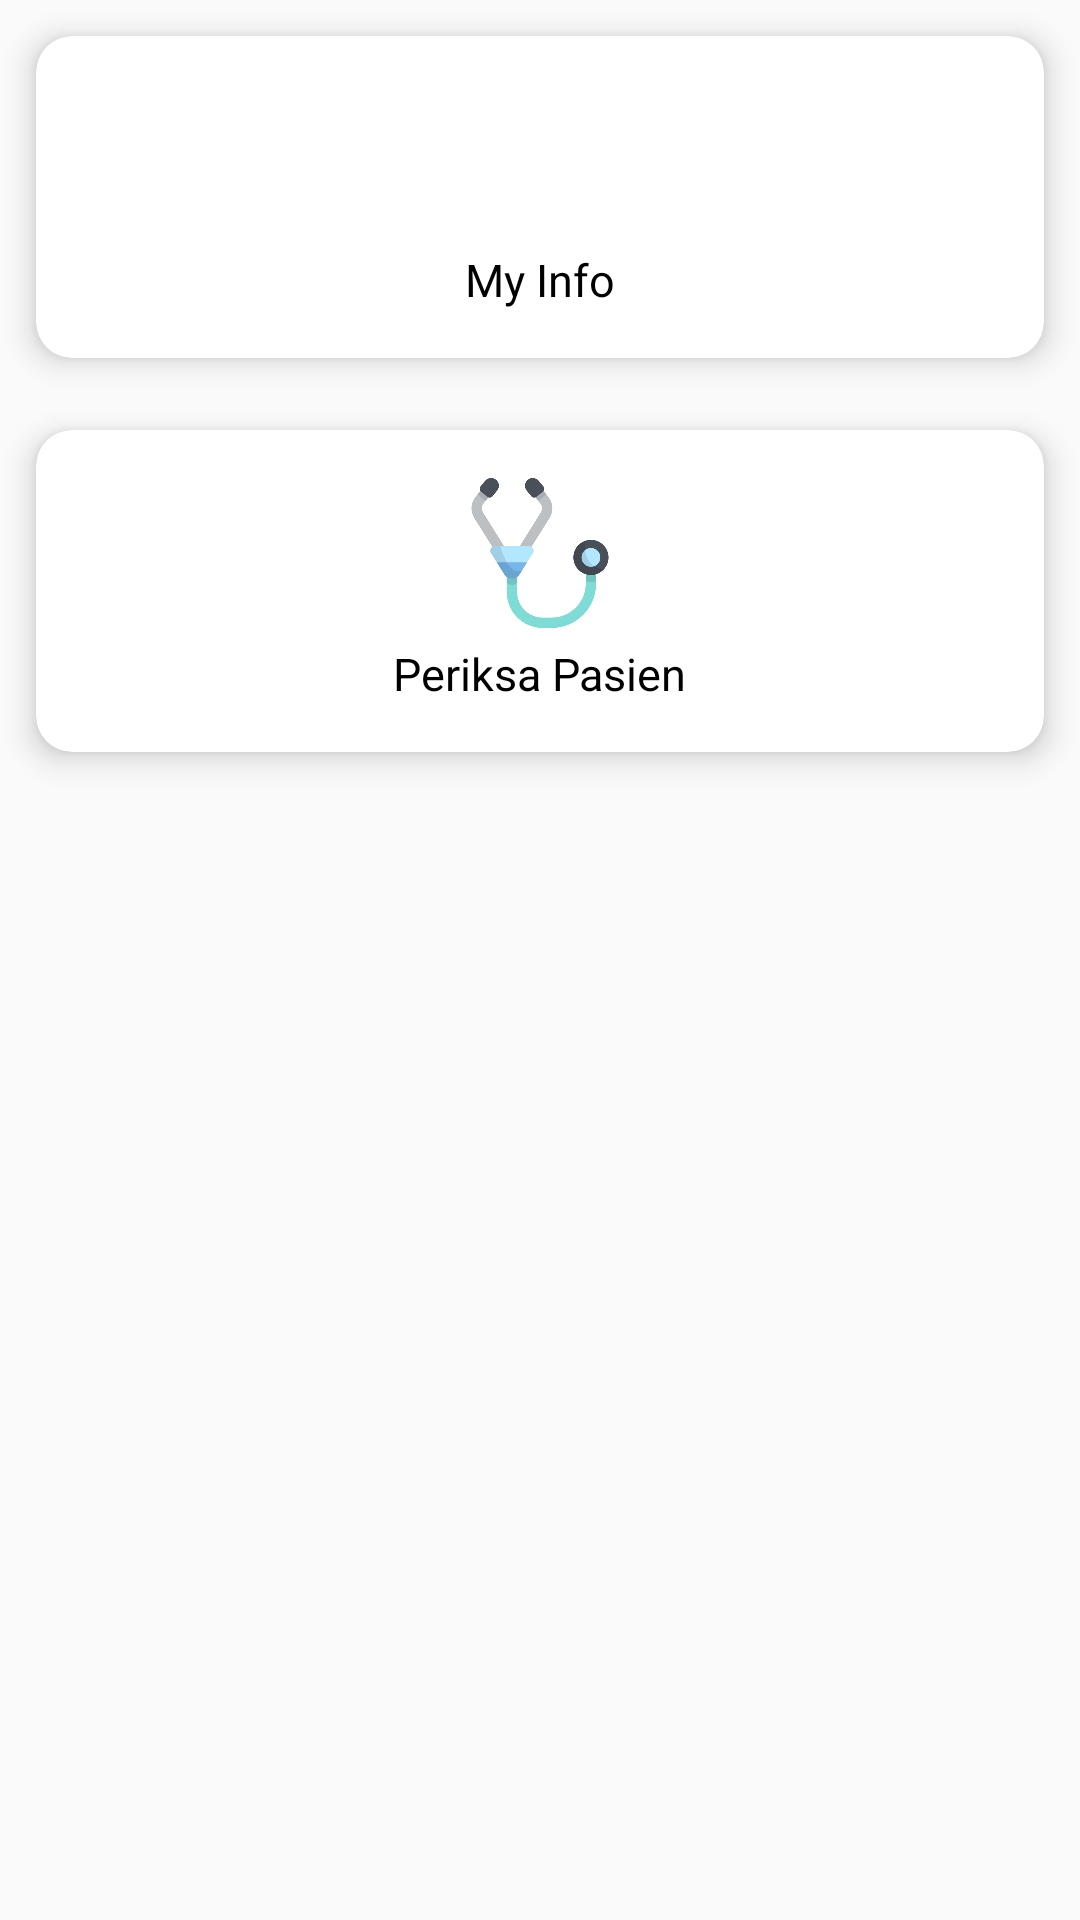

Layout XML and referenced resources for this Android screen:
<!-- AndroidManifest.xml: activity theme AppThemeDokter -->
<!-- res/layout/activity_main_dokter.xml -->
<?xml version="1.0" encoding="utf-8"?>
<RelativeLayout xmlns:android="http://schemas.android.com/apk/res/android"
    xmlns:app="http://schemas.android.com/apk/res-auto"
    xmlns:tools="http://schemas.android.com/tools"
    android:layout_width="match_parent"
    android:layout_height="match_parent"
    tools:context=".MainDokterActivity">

    <GridLayout
        android:id="@+id/GL1"
        android:layout_width="match_parent"
        android:layout_height="wrap_content"
        android:columnCount="1"
        android:rowCount="3"
        android:alignmentMode="alignMargins"
        android:columnOrderPreserved="false">

        <android.support.v7.widget.CardView
            android:id="@+id/cvInfoDokter"
            android:layout_width="wrap_content"
            android:layout_height="wrap_content"
            android:layout_columnWeight="1"
            android:layout_rowWeight="1"
            app:cardElevation="6dp"
            app:cardCornerRadius="12dp"
            android:layout_margin="12dp"
            android:foreground="?android:attr/selectableItemBackground"
            android:clickable="true">

            <LinearLayout
                android:layout_width="match_parent"
                android:layout_height="match_parent"
                android:gravity="center"
                android:padding="16dp"
                android:orientation="vertical">

                <ImageView
                    android:layout_width="50dp"
                    android:layout_height="50dp"
                    android:src="@drawable/doktor"/>

                <TextView
                    android:layout_width="wrap_content"
                    android:layout_height="wrap_content"
                    android:textColor="#000"
                    android:textSize="15sp"
                    android:layout_marginTop="5dp"
                    android:text="My Info"/>

            </LinearLayout>

        </android.support.v7.widget.CardView>

        <android.support.v7.widget.CardView
            android:id="@+id/cvPeriksa"
            android:layout_width="wrap_content"
            android:layout_height="wrap_content"
            android:layout_columnWeight="1"
            android:layout_rowWeight="1"
            app:cardElevation="6dp"
            android:foreground="?android:attr/selectableItemBackground"
            android:clickable="true"
            app:cardCornerRadius="12dp"
            android:layout_margin="12dp">

            <LinearLayout
                android:layout_width="match_parent"
                android:layout_height="match_parent"
                android:gravity="center"
                android:padding="16dp"
                android:orientation="vertical">

                <ImageView
                    android:layout_width="50dp"
                    android:layout_height="50dp"
                    android:src="@drawable/periksa"/>

                <TextView
                    android:layout_width="wrap_content"
                    android:layout_height="wrap_content"
                    android:textColor="#000"
                    android:textSize="15sp"
                    android:layout_marginTop="5dp"
                    android:text="Periksa Pasien"/>

            </LinearLayout>

        </android.support.v7.widget.CardView>

    </GridLayout>

</RelativeLayout>
<!-- resources referenced by this layout -->
<resources>
  <!-- drawable periksa: png bitmap (drawable, 22933 bytes) -->
  <style name="AppThemeDokter" parent="Theme.AppCompat.Light.DarkActionBar">
          
          <item name="colorPrimary">#f7ace2</item>
          <item name="colorPrimaryDark">#f698db</item>
          <item name="colorAccent">#f6a2de</item>
      </style>
</resources>
